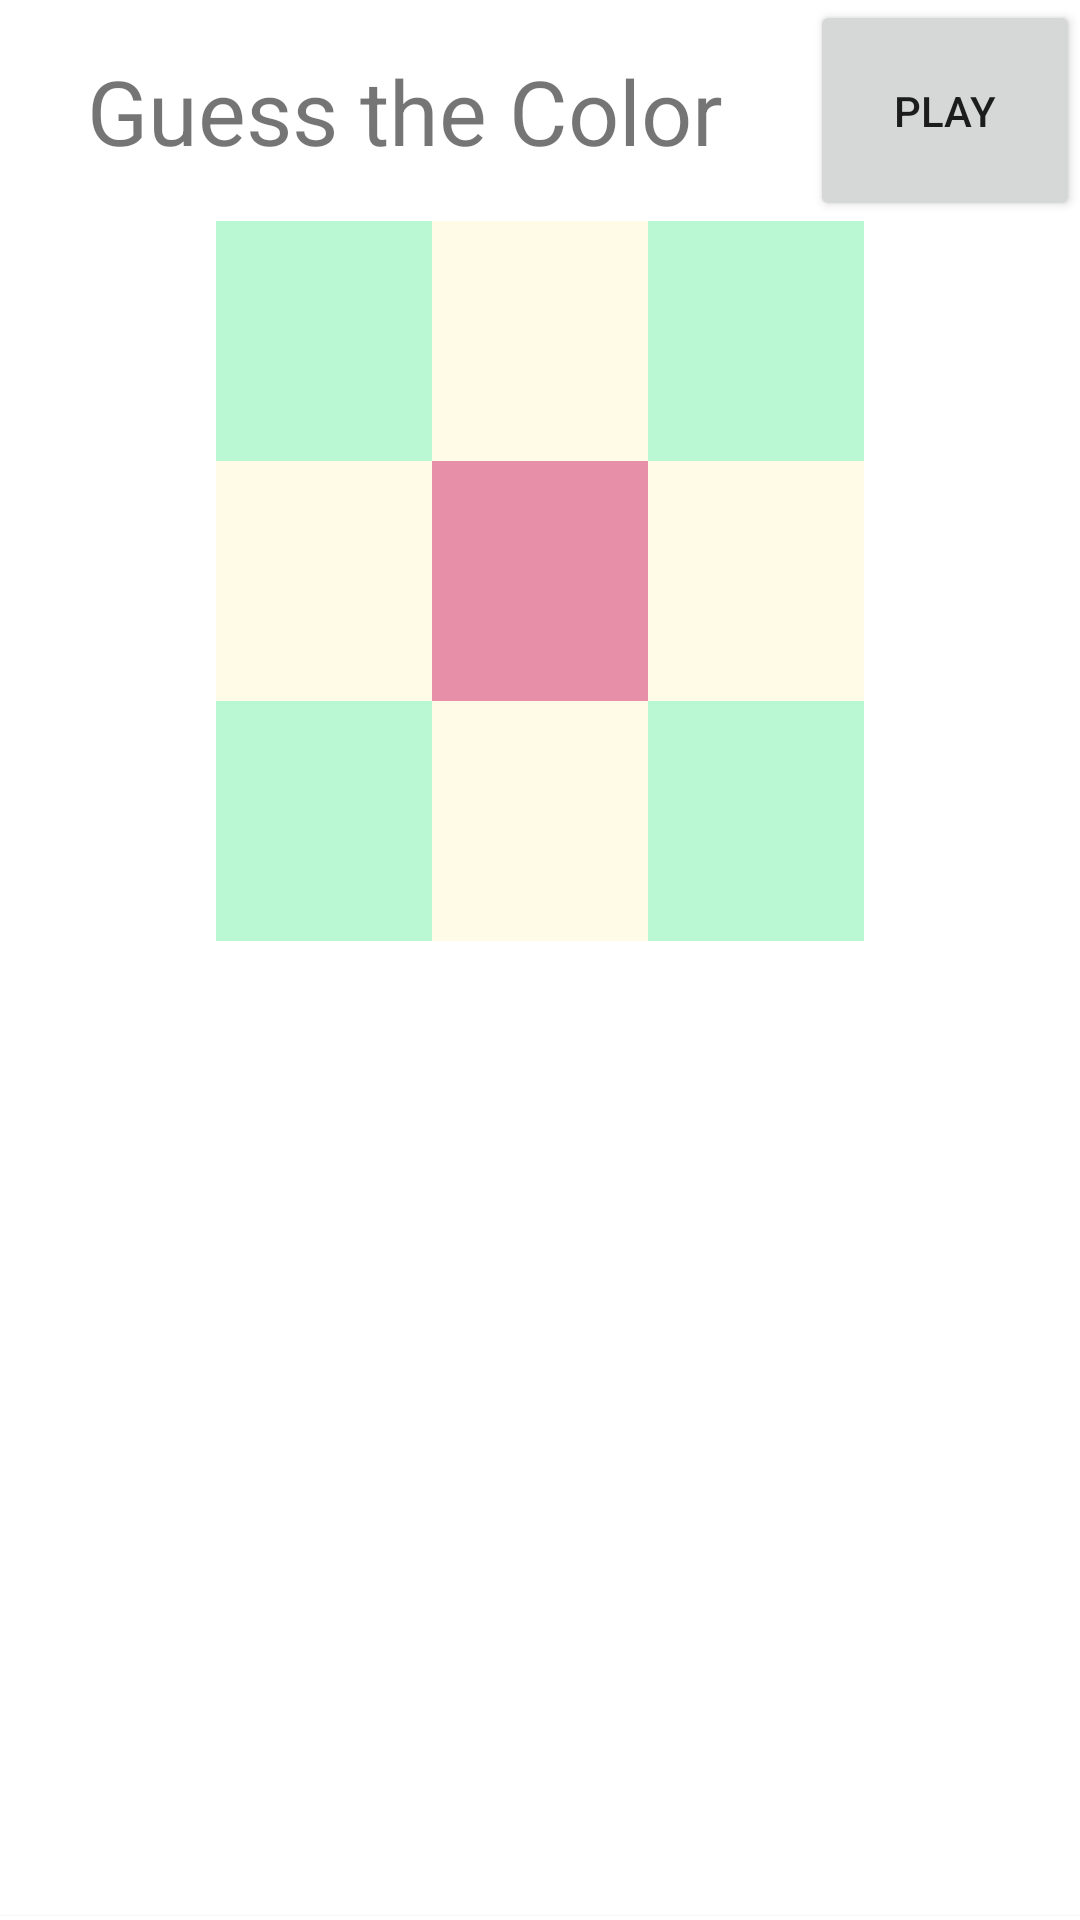

Write the Android layout XML for this screen, with the resource values it uses.
<!-- AndroidManifest.xml: application theme Theme.MPQuiz2 -->
<!-- res/layout/activity_anotherone.xml -->
<?xml version="1.0" encoding="utf-8"?>
<LinearLayout xmlns:android="http://schemas.android.com/apk/res/android"
    xmlns:app="http://schemas.android.com/apk/res-auto"
    xmlns:tools="http://schemas.android.com/tools"
    android:layout_width="match_parent"
    android:layout_height="match_parent"
    android:orientation="vertical"
    tools:context=".anotherone">

    <LinearLayout
        android:layout_width="match_parent"
        android:layout_height="0dp"
        android:layout_weight="3">


        <TextView
            android:id="@+id/hdr"
            android:layout_width="0dp"
            android:layout_height="match_parent"
            android:layout_weight="6"
            android:gravity="center"
            android:textSize="30sp"
            android:text="Guess the Color"
            tools:ignore="NestedWeights" />

        <Button
            android:layout_width="0dp"
            android:layout_height="match_parent"
            android:layout_weight="2"
            android:gravity="center"
            android:text="play"
            android:onClick="play"/>

    </LinearLayout>

    <GridLayout
        android:layout_width="match_parent"
        android:layout_height="0dp"
        android:layout_weight = "23"
        android:columnCount="5">


        <TextView
            android:background="@color/white"
            android:layout_columnWeight="1"
            android:layout_height="80dp"
            android:gravity="center" />

        <TextView
            android:id="@+id/m0"
            android:background="#B9F8D3"
            android:layout_columnWeight="1"
            android:layout_height="80dp"
            android:gravity="center" />

        <TextView
            android:id="@+id/m1"
            android:background="#FFFBE7"
            android:layout_columnWeight="1"
            android:layout_height="80dp"
            android:gravity="center"/>

        <TextView
            android:id="@+id/m2"
            android:background="#B9F8D3"
            android:layout_columnWeight="1"
            android:layout_height="80dp"
            android:gravity="center" />

        <TextView
            android:background="@color/white"
            android:layout_columnWeight="1"
            android:layout_height="80dp"
            android:gravity="center" />

        <TextView
            android:background="@color/white"
            android:layout_columnWeight="1"
            android:layout_height="80dp"
            android:gravity="center" />

        <TextView
            android:id="@+id/m3"
            android:background="#FFFBE7"
            android:layout_columnWeight="1"
            android:layout_height="80dp"
            android:gravity="center" />

        <TextView
            android:id="@+id/m4"
            android:background="#E78EA9"
            android:layout_columnWeight="1"
            android:layout_height="80dp"
            android:gravity="center" />

        <TextView
            android:id="@+id/m5"
            android:background="#FFFBE7"
            android:layout_columnWeight="1"
            android:layout_height="80dp"
            android:gravity="center" />

        <TextView
            android:background="@color/white"
            android:layout_columnWeight="1"
            android:layout_height="80dp"
            android:gravity="center" />

        <TextView
            android:background="@color/white"
            android:layout_columnWeight="1"
            android:layout_height="80dp"
            android:gravity="center" />

        <TextView
            android:id="@+id/m6"
            android:background="#B9F8D3"
            android:layout_columnWeight="1"
            android:layout_height="80dp"
            android:gravity="center" />

        <TextView
            android:id="@+id/m7"
            android:background="#FFFBE7"
            android:layout_columnWeight="1"
            android:layout_height="80dp"
            android:gravity="center" />

        <TextView
            android:id="@+id/m8"
            android:background="#B9F8D3"
            android:layout_columnWeight="1"
            android:layout_height="80dp"
            android:gravity="center" />

        <TextView
            android:background="@color/white"
            android:layout_columnWeight="1"
            android:layout_height="80dp"
            android:gravity="center" />

        <TextView
            android:id="@+id/guesstimer"
            android:background="@color/white"
            android:layout_columnWeight="1"
            android:layout_height="80dp"
            android:gravity="center"
            android:layout_columnSpan="5" />

        <TextView
            android:background="@color/white"
            android:layout_columnWeight="1"
            android:layout_height="80dp"
            android:gravity="center" />

        <TextView
            android:id="@+id/asn1"
            android:background="@drawable/stroke_background"
            android:layout_columnWeight="1"
            android:layout_height="80dp"
            android:gravity="center"
            android:onClick="click_color"/>

        <TextView
            android:id="@+id/asn2"
            android:background="@drawable/stroke_background"
            android:layout_columnWeight="1"
            android:layout_height="80dp"
            android:gravity="center"
            android:onClick="click_color" />

        <TextView
            android:id="@+id/asn3"
            android:background="@drawable/stroke_background"
            android:layout_columnWeight="1"
            android:layout_height="80dp"
            android:gravity="center"
            android:onClick="click_color"/>

        <TextView
            android:background="@color/white"
            android:layout_columnWeight="1"
            android:layout_height="80dp"
            android:gravity="center" />

        <TextView
            android:background="@color/white"
            android:layout_columnWeight="1"
            android:layout_height="80dp"
            android:gravity="center" />

        <TextView
            android:id="@+id/asn4"
            android:background="@drawable/stroke_background"
            android:layout_columnWeight="1"
            android:layout_height="80dp"
            android:gravity="center"
            android:onClick="click_color" />

        <TextView
            android:id="@+id/asn5"
            android:background="@drawable/stroke_background"
            android:layout_columnWeight="1"
            android:layout_height="80dp"
            android:gravity="center"
            android:onClick="click_color"/>

        <TextView
            android:id="@+id/asn6"
            android:background="@drawable/stroke_background"
            android:layout_columnWeight="1"
            android:layout_height="80dp"
            android:gravity="center"
            android:onClick="click_color"/>

        <TextView
            android:background="@color/white"
            android:layout_columnWeight="1"
            android:layout_height="80dp"
            android:gravity="center" />

        <TextView
            android:background="@color/white"
            android:layout_columnWeight="1"
            android:gravity="center"
            android:layout_height="80dp" />

        <TextView
            android:id="@+id/asn7"
            android:background="@drawable/stroke_background"
            android:layout_columnWeight="1"
            android:layout_height="80dp"
            android:gravity="center"
            android:onClick="click_color" />

        <TextView
            android:id="@+id/asn8"
            android:background="@drawable/stroke_background"
            android:layout_columnWeight="1"
            android:layout_height="80dp"
            android:gravity="center"
            android:onClick="click_color" />

        <TextView
            android:id="@+id/asn9"
            android:background="@drawable/stroke_background"
            android:layout_columnWeight="1"
            android:layout_height="80dp"
            android:gravity="center"
            android:onClick="click_color"/>

        <TextView
            android:background="@color/white"
            android:layout_columnWeight="1"
            android:layout_height="80dp"
            android:gravity="center" />

        <Button
            android:id="@+id/finish"
            android:background="@color/white"
            android:layout_columnWeight="1"
            android:layout_height="80dp"
            android:layout_marginTop="5dp"
            android:gravity="center"
            android:layout_columnSpan="5"
            android:text="finish"
            android:onClick="finish_game"/>

    </GridLayout>



</LinearLayout>
<!-- resources referenced by this layout -->
<resources>
  <style name="Theme.MPQuiz2" parent="Theme.MaterialComponents.DayNight.DarkActionBar">
          
          <item name="colorPrimary">@color/purple_500</item>
          <item name="colorPrimaryVariant">@color/purple_700</item>
          <item name="colorOnPrimary">@color/white</item>
          
          <item name="colorSecondary">@color/teal_200</item>
          <item name="colorSecondaryVariant">@color/teal_700</item>
          <item name="colorOnSecondary">@color/black</item>
          
          <item name="android:statusBarColor" tools:targetApi="l">?attr/colorPrimaryVariant</item>
          
      </style>
  <!-- not gathered from this repository: default colours our renderer supplied (Android Studio template values) -->
  <color name="purple_500">#FF6200EE</color>
  <color name="purple_700">#FF3700B3</color>
  <color name="teal_200">#FF03DAC5</color>
  <color name="teal_700">#FF018786</color>
  <color name="black">#FF000000</color>
  <color name="white">#FFFFFFFF</color>
</resources>
